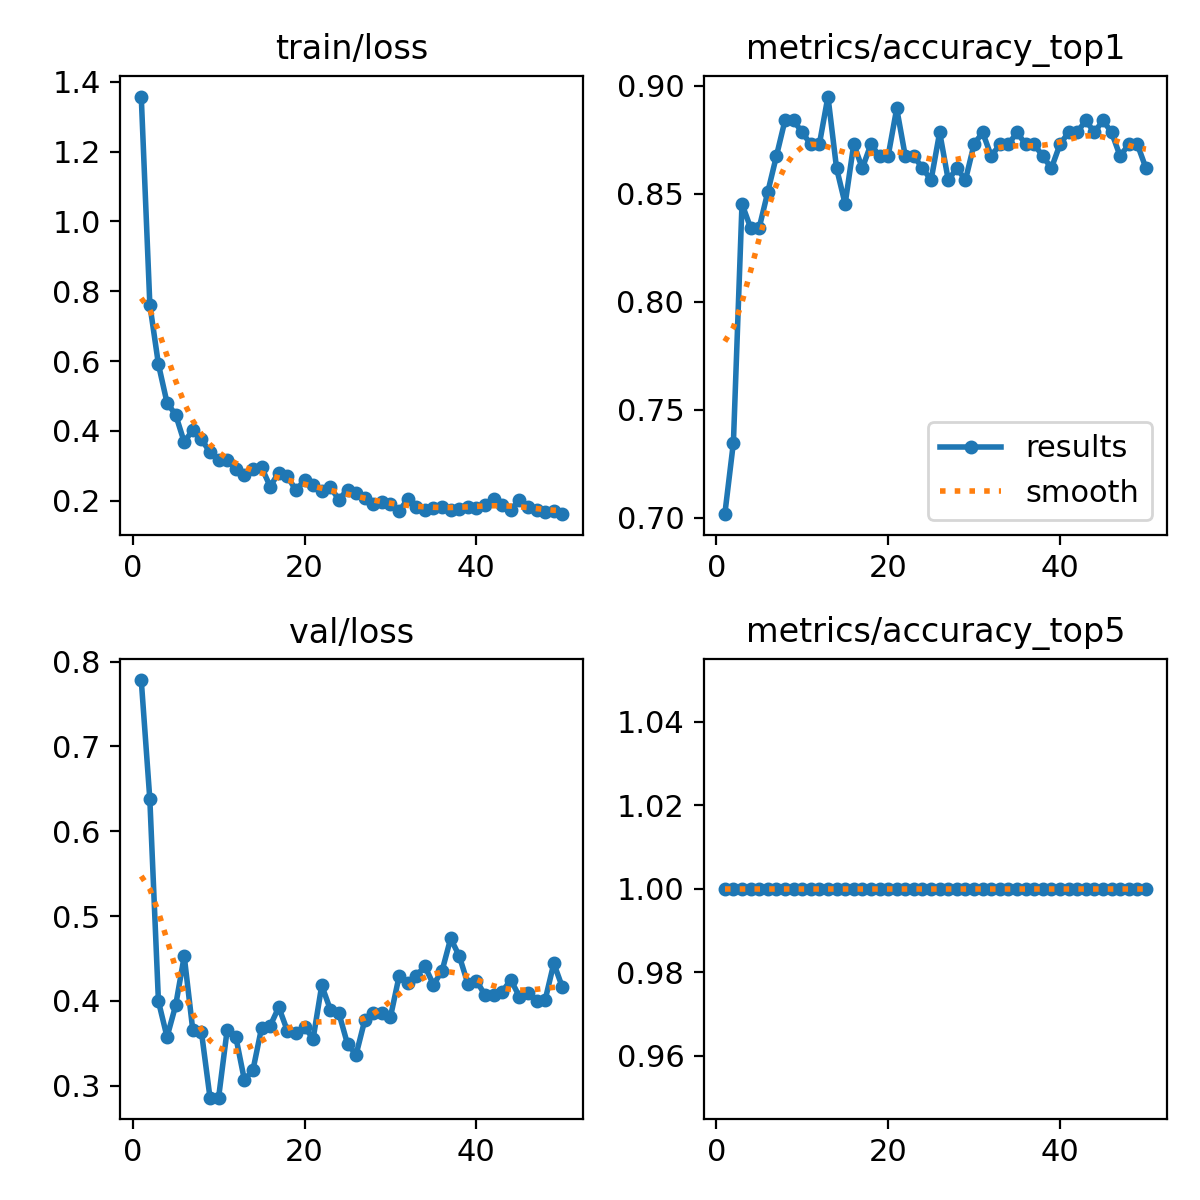

The data file committed next to this chart (first rows):
epoch, time, train/loss, metrics/accuracy_top1, metrics/accuracy_top5, val/loss, lr/pg0, lr/pg1, lr/pg2
1, 4.219, 1.358, 0.7017, 1, 0.7782, 0.0003621, 0.0003621, 0.0003621
2, 6.848, 0.7613, 0.7348, 1, 0.6374, 0.0007179, 0.0007179, 0.0007179
3, 9.233, 0.5906, 0.8453, 1, 0.3995, 0.001059, 0.001059, 0.001059
4, 11.61, 0.4803, 0.8343, 1, 0.3575, 0.001045, 0.001045, 0.001045
5, 13.7, 0.4463, 0.8343, 1, 0.3946, 0.001023, 0.001023, 0.001023
6, 15.67, 0.3674, 0.8508, 1, 0.4527, 0.001001, 0.001001, 0.001001
7, 17.58, 0.4028, 0.8674, 1, 0.3652, 0.000979, 0.000979, 0.000979
8, 19.52, 0.3763, 0.884, 1, 0.3635, 0.000957, 0.000957, 0.000957
9, 21.43, 0.3381, 0.884, 1, 0.2859, 0.000935, 0.000935, 0.000935
10, 23.33, 0.3177, 0.8784, 1, 0.286, 0.000913, 0.000913, 0.000913
11, 25.28, 0.317, 0.8729, 1, 0.3661, 0.000891, 0.000891, 0.000891
12, 27.14, 0.291, 0.8729, 1, 0.3577, 0.000869, 0.000869, 0.000869
13, 29.02, 0.2726, 0.895, 1, 0.3068, 0.000847, 0.000847, 0.000847
14, 30.97, 0.2891, 0.8619, 1, 0.3187, 0.000825, 0.000825, 0.000825
15, 33.01, 0.2954, 0.8453, 1, 0.3682, 0.000803, 0.000803, 0.000803
16, 35.11, 0.2403, 0.8729, 1, 0.3706, 0.000781, 0.000781, 0.000781
17, 37.22, 0.2804, 0.8619, 1, 0.3925, 0.000759, 0.000759, 0.000759
18, 39.13, 0.2697, 0.8729, 1, 0.3648, 0.000737, 0.000737, 0.000737
19, 41.09, 0.2293, 0.8674, 1, 0.3617, 0.000715, 0.000715, 0.000715
20, 42.98, 0.259, 0.8674, 1, 0.3691, 0.000693, 0.000693, 0.000693
21, 44.89, 0.2457, 0.8895, 1, 0.3555, 0.000671, 0.000671, 0.000671
22, 46.81, 0.227, 0.8674, 1, 0.4183, 0.000649, 0.000649, 0.000649
23, 48.89, 0.2384, 0.8674, 1, 0.3897, 0.000627, 0.000627, 0.000627
24, 50.87, 0.2027, 0.8619, 1, 0.3852, 0.0006051, 0.0006051, 0.0006051
25, 52.75, 0.2316, 0.8563, 1, 0.3491, 0.0005831, 0.0005831, 0.0005831
26, 54.68, 0.2204, 0.8784, 1, 0.3367, 0.0005611, 0.0005611, 0.0005611
27, 56.65, 0.2073, 0.8563, 1, 0.377, 0.0005391, 0.0005391, 0.0005391
28, 58.57, 0.191, 0.8619, 1, 0.3858, 0.0005171, 0.0005171, 0.0005171
29, 60.42, 0.1946, 0.8563, 1, 0.3861, 0.0004951, 0.0004951, 0.0004951
30, 62.37, 0.1903, 0.8729, 1, 0.3812, 0.0004731, 0.0004731, 0.0004731
31, 64.17, 0.1691, 0.8784, 1, 0.429, 0.0004511, 0.0004511, 0.0004511
32, 66.07, 0.2044, 0.8674, 1, 0.4214, 0.0004291, 0.0004291, 0.0004291
33, 68.02, 0.1814, 0.8729, 1, 0.4297, 0.0004071, 0.0004071, 0.0004071
34, 70.02, 0.1729, 0.8729, 1, 0.4408, 0.0003851, 0.0003851, 0.0003851
35, 71.97, 0.1775, 0.8784, 1, 0.4191, 0.0003631, 0.0003631, 0.0003631
36, 73.89, 0.1816, 0.8729, 1, 0.4354, 0.0003411, 0.0003411, 0.0003411
37, 75.82, 0.173, 0.8729, 1, 0.4736, 0.0003191, 0.0003191, 0.0003191
38, 77.82, 0.1758, 0.8674, 1, 0.453, 0.0002971, 0.0002971, 0.0002971
39, 79.77, 0.1817, 0.8619, 1, 0.4203, 0.0002751, 0.0002751, 0.0002751
40, 81.7, 0.1782, 0.8729, 1, 0.424, 0.0002531, 0.0002531, 0.0002531
41, 104.6, 0.1879, 0.8784, 1, 0.4066, 0.0002311, 0.0002311, 0.0002311
42, 106.5, 0.2032, 0.8784, 1, 0.407, 0.0002091, 0.0002091, 0.0002091
43, 108.4, 0.1877, 0.884, 1, 0.4107, 0.0001871, 0.0001871, 0.0001871
44, 110.3, 0.1742, 0.8784, 1, 0.4249, 0.0001651, 0.0001651, 0.0001651
45, 112.2, 0.201, 0.884, 1, 0.405, 0.0001431, 0.0001431, 0.0001431
46, 114.1, 0.1829, 0.8784, 1, 0.4096, 0.0001211, 0.0001211, 0.0001211
47, 115.9, 0.1741, 0.8674, 1, 0.3999, 9.91012e-05, 9.91012e-05, 9.91012e-05
48, 117.8, 0.1685, 0.8729, 1, 0.4013, 7.71034e-05, 7.71034e-05, 7.71034e-05
49, 119.7, 0.1701, 0.8729, 1, 0.4441, 5.51056e-05, 5.51056e-05, 5.51056e-05
50, 121.6, 0.161, 0.8619, 1, 0.4161, 3.31078e-05, 3.31078e-05, 3.31078e-05
